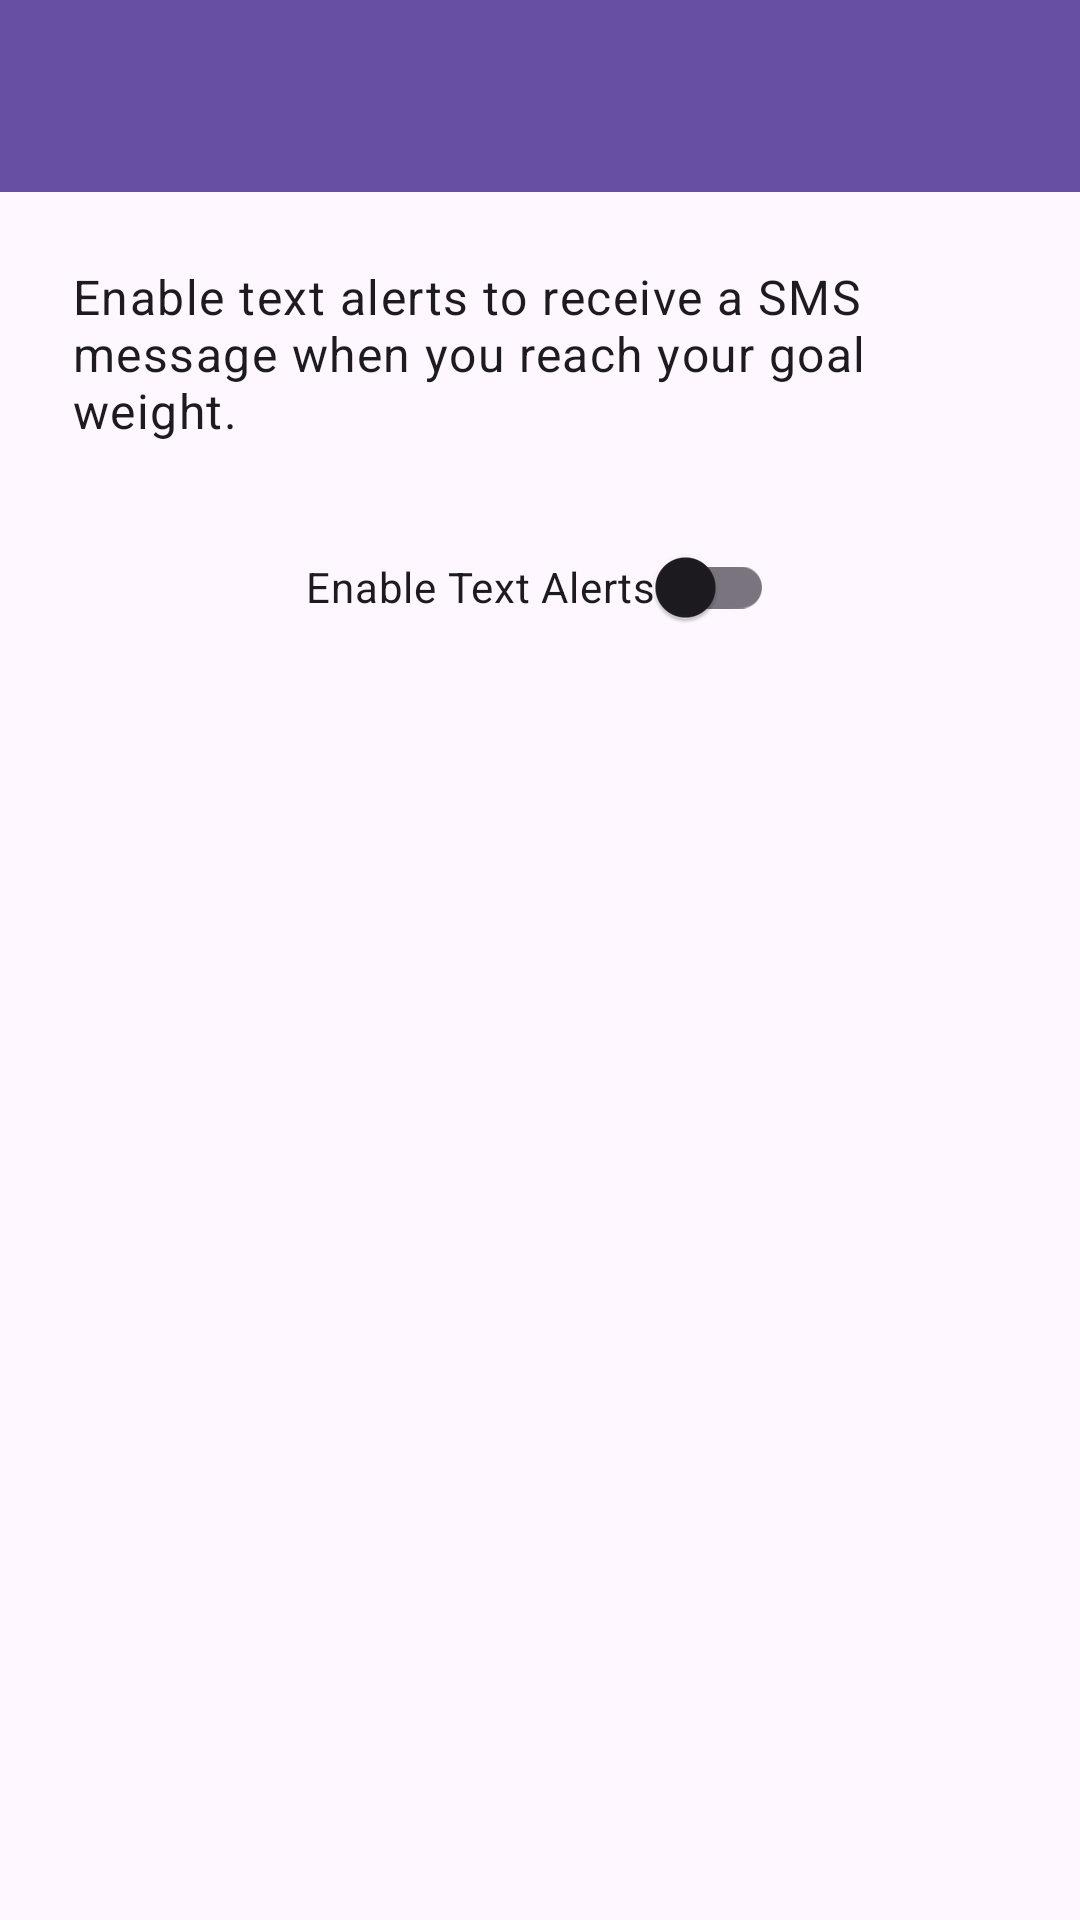

This screen was rendered from an Android layout file. Write that file and the resources it references.
<!-- AndroidManifest.xml: application theme Theme.Landon_Phillips_First_App -->
<!-- res/layout/activity_notifications.xml -->
<?xml version="1.0" encoding="utf-8"?>
<androidx.constraintlayout.widget.ConstraintLayout
    xmlns:android="http://schemas.android.com/apk/res/android"
    xmlns:app="http://schemas.android.com/apk/res-auto"
    android:layout_width="match_parent"
    android:layout_height="match_parent">

    <com.google.android.material.appbar.MaterialToolbar
        android:id="@+id/toolbar"
        android:layout_width="match_parent"
        android:layout_height="wrap_content"
        android:background="?attr/colorPrimary"
        android:title="Notification Settings"
        android:titleTextColor="@android:color/white"
        app:navigationIcon="@drawable/ic_arrow_back"
        app:layout_constraintTop_toTopOf="parent" />

    <TextView
        android:id="@+id/tvAlertInfo"
        android:layout_width="0dp"
        android:layout_height="wrap_content"
        android:text="Enable text alerts to receive a SMS message when you reach your goal weight."
        android:textAppearance="@style/TextAppearance.Material3.BodyLarge"
        android:paddingStart="24dp"
        android:paddingEnd="24dp"
        app:layout_constraintTop_toBottomOf="@id/toolbar"
        app:layout_constraintStart_toStartOf="parent"
        app:layout_constraintEnd_toEndOf="parent"
        android:layout_marginTop="24dp"/>

    <com.google.android.material.switchmaterial.SwitchMaterial
        android:id="@+id/switchSms"
        android:layout_width="wrap_content"
        android:layout_height="wrap_content"
        android:text="Enable Text Alerts"
        app:layout_constraintStart_toStartOf="parent"
        app:layout_constraintEnd_toEndOf="parent"
        app:layout_constraintTop_toBottomOf="@id/tvAlertInfo"
        android:layout_marginTop="24dp" />

</androidx.constraintlayout.widget.ConstraintLayout>
<!-- resources referenced by this layout -->
<resources>
  <style name="Theme.Landon_Phillips_First_App" parent="Base.Theme.Landon_Phillips_First_App" />
  <style name="Base.Theme.Landon_Phillips_First_App" parent="Theme.Material3.DayNight.NoActionBar">
          
          
      </style>
</resources>
